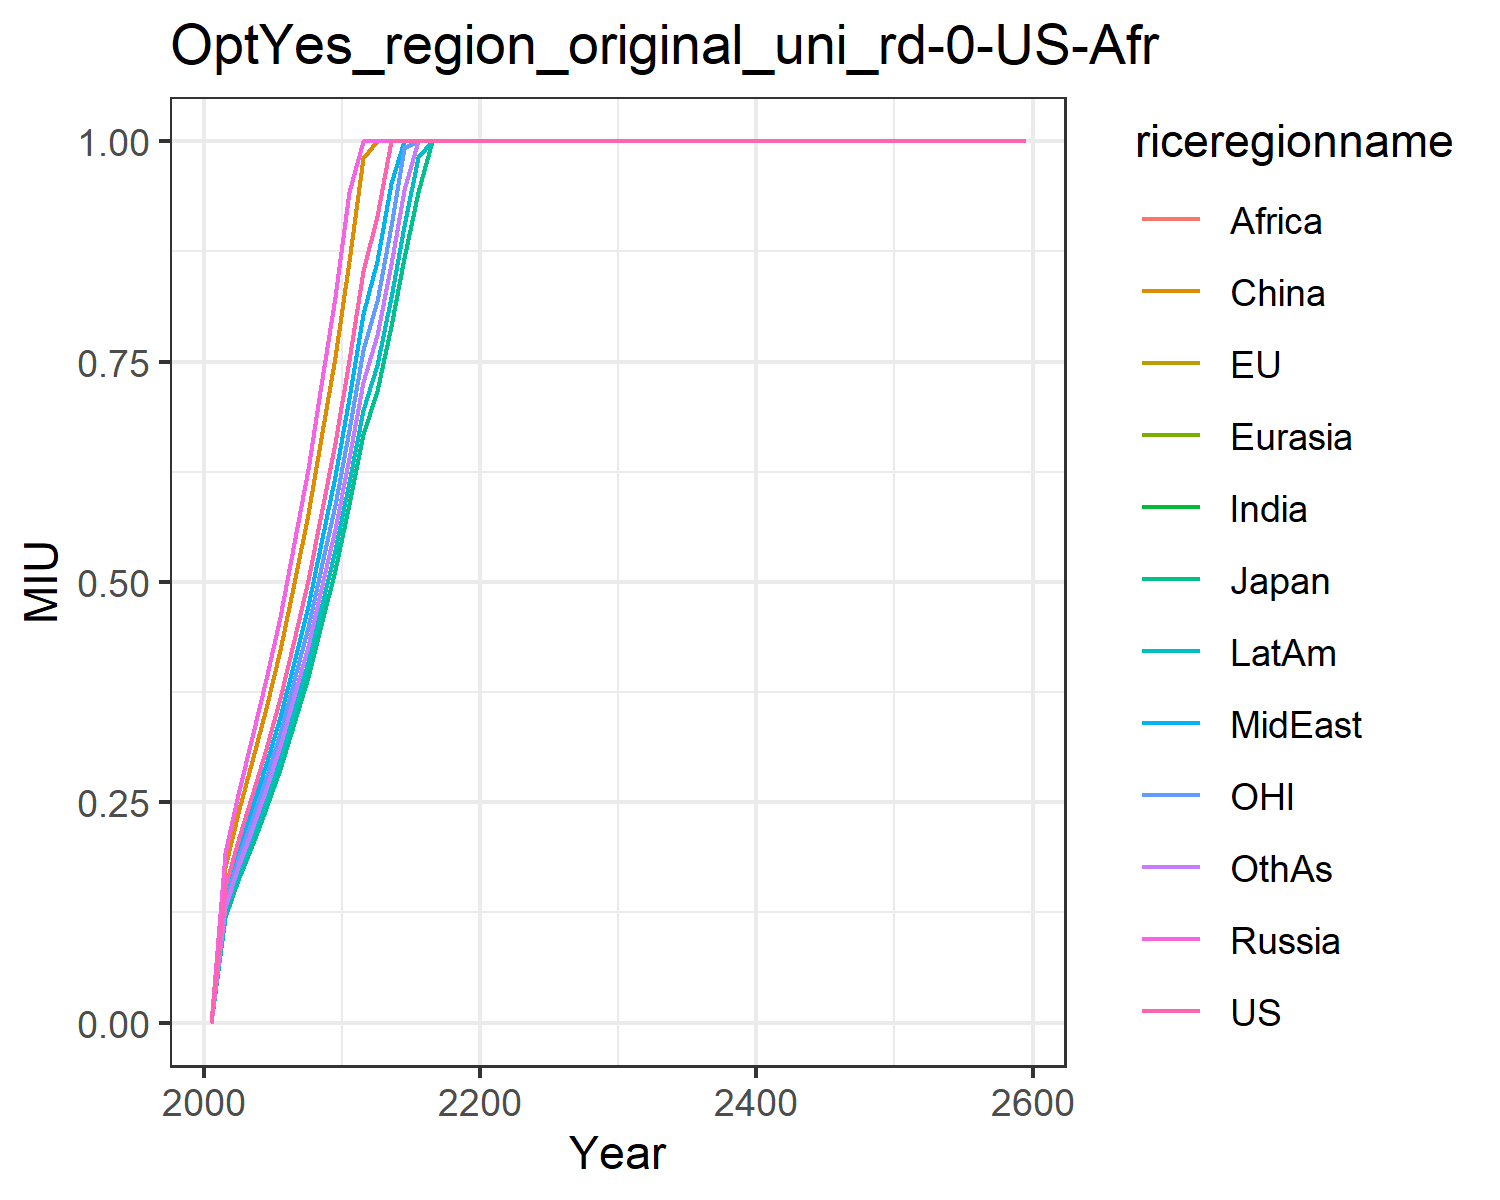

Values plotted in this chart, from the file beside it:
0.0, 0.0, 0.0, 0.0, 0.0, 0.0, 0.0, 0.0, 0.0, 0.0, 0.0, 0.0
0.1534, 0.12, 0.12, 0.1921, 0.1921, 0.1764, 0.1372, 0.1447, 0.1372, 0.125, 0.1372, 0.1307
0.2109, 0.165, 0.165, 0.2642, 0.2642, 0.2426, 0.1887, 0.199, 0.1887, 0.172, 0.1887, 0.1798
0.2583, 0.2021, 0.2021, 0.3235, 0.3235, 0.297, 0.231, 0.2436, 0.231, 0.2106, 0.231, 0.2201
0.3108, 0.2432, 0.2432, 0.3894, 0.3894, 0.3574, 0.278, 0.2932, 0.278, 0.2534, 0.278, 0.2649
0.3678, 0.2877, 0.2877, 0.4607, 0.4607, 0.4229, 0.329, 0.3469, 0.329, 0.2998, 0.329, 0.3135
0.4343, 0.3398, 0.3398, 0.544, 0.544, 0.4994, 0.3885, 0.4096, 0.3885, 0.354, 0.3885, 0.3701
0.5017, 0.3925, 0.3925, 0.6284, 0.6284, 0.5768, 0.4487, 0.4731, 0.4487, 0.409, 0.4487, 0.4276
0.5771, 0.4515, 0.4515, 0.7229, 0.7229, 0.6636, 0.5162, 0.5443, 0.5162, 0.4705, 0.5162, 0.4919
0.6571, 0.5141, 0.5141, 0.8231, 0.8231, 0.7556, 0.5878, 0.6197, 0.5878, 0.5357, 0.5878, 0.56
0.7519, 0.5882, 0.5882, 0.9419, 0.9419, 0.8646, 0.6726, 0.7091, 0.6726, 0.613, 0.6726, 0.6408
0.853, 0.6673, 0.6673, 1.0, 1.0, 0.9808, 0.763, 0.8045, 0.763, 0.6954, 0.763, 0.727
0.9157, 0.7164, 0.7164, 1.0, 1.0, 1.0, 0.8191, 0.8636, 0.8191, 0.7465, 0.8191, 0.7804
1.0, 0.7904, 0.7904, 1.0, 1.0, 1.0, 0.9038, 0.9529, 0.9038, 0.8237, 0.9038, 0.8611
1.0, 0.8675, 0.8675, 1.0, 1.0, 1.0, 0.9919, 1.0, 0.9919, 0.904, 0.9919, 0.9451
1.0, 0.9423, 0.9423, 1.0, 1.0, 1.0, 1.0, 1.0, 1.0, 0.9819, 1.0, 1.0
1.0, 1.0, 1.0, 1.0, 1.0, 1.0, 1.0, 1.0, 1.0, 1.0, 1.0, 1.0
1.0, 1.0, 1.0, 1.0, 1.0, 1.0, 1.0, 1.0, 1.0, 1.0, 1.0, 1.0
1.0, 1.0, 1.0, 1.0, 1.0, 1.0, 1.0, 1.0, 1.0, 1.0, 1.0, 1.0
1.0, 1.0, 1.0, 1.0, 1.0, 1.0, 1.0, 1.0, 1.0, 1.0, 1.0, 1.0
1.0, 1.0, 1.0, 1.0, 1.0, 1.0, 1.0, 1.0, 1.0, 1.0, 1.0, 1.0
1.0, 1.0, 1.0, 1.0, 1.0, 1.0, 1.0, 1.0, 1.0, 1.0, 1.0, 1.0
1.0, 1.0, 1.0, 1.0, 1.0, 1.0, 1.0, 1.0, 1.0, 1.0, 1.0, 1.0
1.0, 1.0, 1.0, 1.0, 1.0, 1.0, 1.0, 1.0, 1.0, 1.0, 1.0, 1.0
1.0, 1.0, 1.0, 1.0, 1.0, 1.0, 1.0, 1.0, 1.0, 1.0, 1.0, 1.0
1.0, 1.0, 1.0, 1.0, 1.0, 1.0, 1.0, 1.0, 1.0, 1.0, 1.0, 1.0
1.0, 1.0, 1.0, 1.0, 1.0, 1.0, 1.0, 1.0, 1.0, 1.0, 1.0, 1.0
1.0, 1.0, 1.0, 1.0, 1.0, 1.0, 1.0, 1.0, 1.0, 1.0, 1.0, 1.0
1.0, 1.0, 1.0, 1.0, 1.0, 1.0, 1.0, 1.0, 1.0, 1.0, 1.0, 1.0
1.0, 1.0, 1.0, 1.0, 1.0, 1.0, 1.0, 1.0, 1.0, 1.0, 1.0, 1.0
1.0, 1.0, 1.0, 1.0, 1.0, 1.0, 1.0, 1.0, 1.0, 1.0, 1.0, 1.0
1.0, 1.0, 1.0, 1.0, 1.0, 1.0, 1.0, 1.0, 1.0, 1.0, 1.0, 1.0
1.0, 1.0, 1.0, 1.0, 1.0, 1.0, 1.0, 1.0, 1.0, 1.0, 1.0, 1.0
1.0, 1.0, 1.0, 1.0, 1.0, 1.0, 1.0, 1.0, 1.0, 1.0, 1.0, 1.0
1.0, 1.0, 1.0, 1.0, 1.0, 1.0, 1.0, 1.0, 1.0, 1.0, 1.0, 1.0
1.0, 1.0, 1.0, 1.0, 1.0, 1.0, 1.0, 1.0, 1.0, 1.0, 1.0, 1.0
1.0, 1.0, 1.0, 1.0, 1.0, 1.0, 1.0, 1.0, 1.0, 1.0, 1.0, 1.0
1.0, 1.0, 1.0, 1.0, 1.0, 1.0, 1.0, 1.0, 1.0, 1.0, 1.0, 1.0
1.0, 1.0, 1.0, 1.0, 1.0, 1.0, 1.0, 1.0, 1.0, 1.0, 1.0, 1.0
1.0, 1.0, 1.0, 1.0, 1.0, 1.0, 1.0, 1.0, 1.0, 1.0, 1.0, 1.0
1.0, 1.0, 1.0, 1.0, 1.0, 1.0, 1.0, 1.0, 1.0, 1.0, 1.0, 1.0
1.0, 1.0, 1.0, 1.0, 1.0, 1.0, 1.0, 1.0, 1.0, 1.0, 1.0, 1.0
1.0, 1.0, 1.0, 1.0, 1.0, 1.0, 1.0, 1.0, 1.0, 1.0, 1.0, 1.0
1.0, 1.0, 1.0, 1.0, 1.0, 1.0, 1.0, 1.0, 1.0, 1.0, 1.0, 1.0
1.0, 1.0, 1.0, 1.0, 1.0, 1.0, 1.0, 1.0, 1.0, 1.0, 1.0, 1.0
1.0, 1.0, 1.0, 1.0, 1.0, 1.0, 1.0, 1.0, 1.0, 1.0, 1.0, 1.0
1.0, 1.0, 1.0, 1.0, 1.0, 1.0, 1.0, 1.0, 1.0, 1.0, 1.0, 1.0
1.0, 1.0, 1.0, 1.0, 1.0, 1.0, 1.0, 1.0, 1.0, 1.0, 1.0, 1.0
1.0, 1.0, 1.0, 1.0, 1.0, 1.0, 1.0, 1.0, 1.0, 1.0, 1.0, 1.0
1.0, 1.0, 1.0, 1.0, 1.0, 1.0, 1.0, 1.0, 1.0, 1.0, 1.0, 1.0
1.0, 1.0, 1.0, 1.0, 1.0, 1.0, 1.0, 1.0, 1.0, 1.0, 1.0, 1.0
1.0, 1.0, 1.0, 1.0, 1.0, 1.0, 1.0, 1.0, 1.0, 1.0, 1.0, 1.0
1.0, 1.0, 1.0, 1.0, 1.0, 1.0, 1.0, 1.0, 1.0, 1.0, 1.0, 1.0
1.0, 1.0, 1.0, 1.0, 1.0, 1.0, 1.0, 1.0, 1.0, 1.0, 1.0, 1.0
1.0, 1.0, 1.0, 1.0, 1.0, 1.0, 1.0, 1.0, 1.0, 1.0, 1.0, 1.0
1.0, 1.0, 1.0, 1.0, 1.0, 1.0, 1.0, 1.0, 1.0, 1.0, 1.0, 1.0
1.0, 1.0, 1.0, 1.0, 1.0, 1.0, 1.0, 1.0, 1.0, 1.0, 1.0, 1.0
1.0, 1.0, 1.0, 1.0, 1.0, 1.0, 1.0, 1.0, 1.0, 1.0, 1.0, 1.0
1.0, 1.0, 1.0, 1.0, 1.0, 1.0, 1.0, 1.0, 1.0, 1.0, 1.0, 1.0
1.0, 1.0, 1.0, 1.0, 1.0, 1.0, 1.0, 1.0, 1.0, 1.0, 1.0, 1.0
